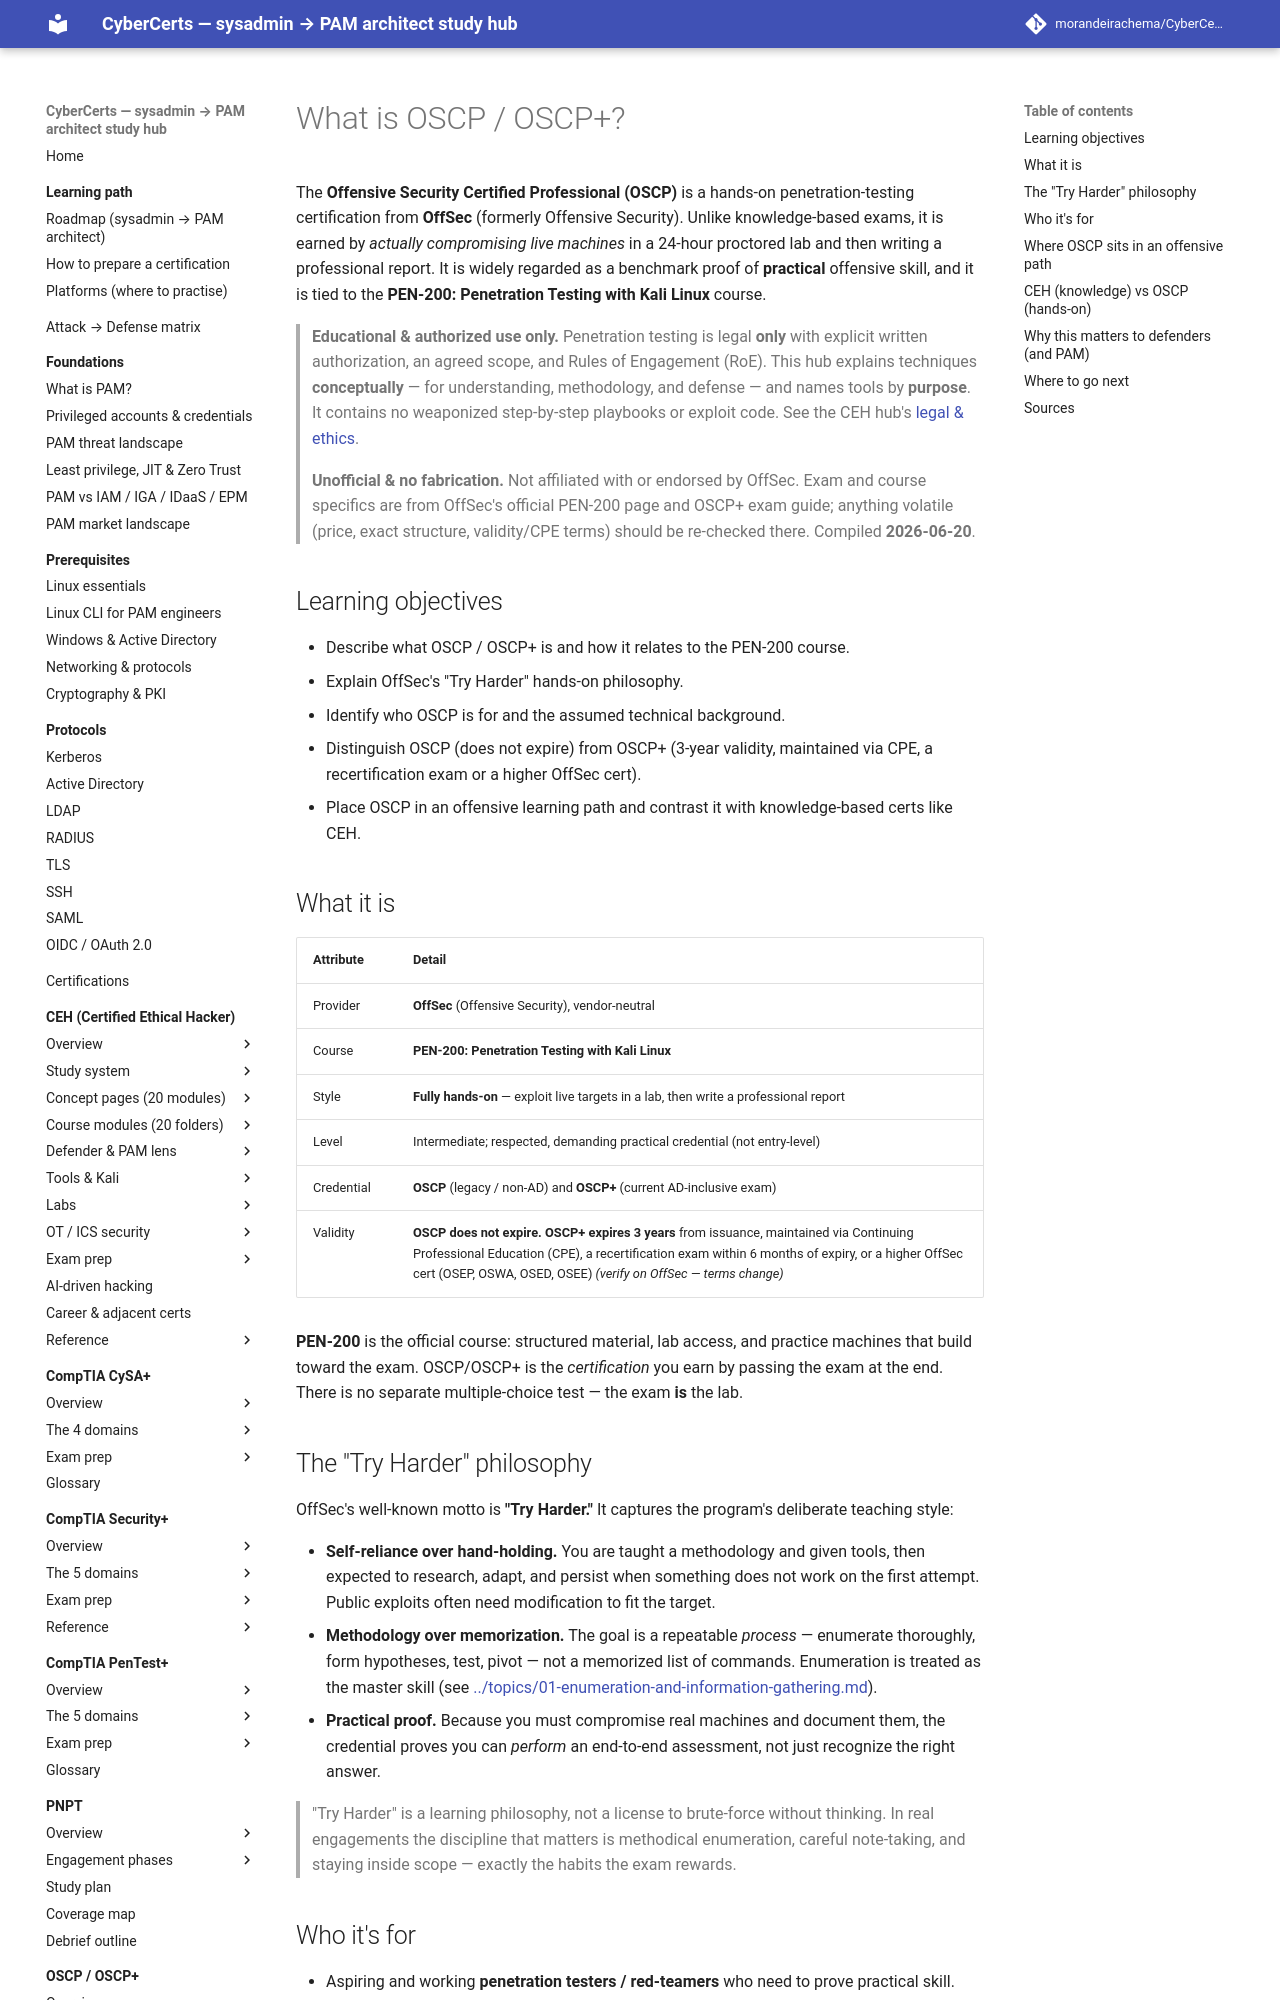

repository: morandeirachema/CyberCerts · page: certs/oscp/00-overview/what-is-oscp/index.html · generator: mkdocs

# What is OSCP / OSCP+?

The **Offensive Security Certified Professional (OSCP)** is a hands-on penetration-testing certification from **OffSec** (formerly Offensive Security). Unlike knowledge-based exams, it is earned by *actually compromising live machines* in a 24-hour proctored lab and then writing a professional report. It is widely regarded as a benchmark proof of **practical** offensive skill, and it is tied to the **PEN-200: Penetration Testing with Kali Linux** course.

> **Educational & authorized use only.** Penetration testing is legal **only** with explicit written authorization, an agreed scope, and Rules of Engagement (RoE). This hub explains techniques **conceptually** — for understanding, methodology, and defense — and names tools by **purpose**. It contains no weaponized step-by-step playbooks or exploit code. See the CEH hub's [legal & ethics](../../ceh/00-overview/legal-and-ethics.md).

> **Unofficial & no fabrication.** Not affiliated with or endorsed by OffSec. Exam and course specifics are from OffSec's official PEN-200 page and OSCP+ exam guide; anything volatile (price, exact structure, validity/CPE terms) should be re-checked there. Compiled **2026-06-20**.

## Learning objectives

- Describe what OSCP / OSCP+ is and how it relates to the PEN-200 course.
- Explain OffSec's "Try Harder" hands-on philosophy.
- Identify who OSCP is for and the assumed technical background.
- Distinguish OSCP (does not expire) from OSCP+ (3-year validity, maintained via CPE, a recertification exam or a higher OffSec cert).
- Place OSCP in an offensive learning path and contrast it with knowledge-based certs like CEH.

## What it is

| Attribute | Detail |
| --- | --- |
| Provider | **OffSec** (Offensive Security), vendor-neutral |
| Course | **PEN-200: Penetration Testing with Kali Linux** |
| Style | **Fully hands-on** — exploit live targets in a lab, then write a professional report |
| Level | Intermediate; respected, demanding practical credential (not entry-level) |
| Credential | **OSCP** (legacy / non-AD) and **OSCP+** (current AD-inclusive exam) |
| Validity | **OSCP does not expire.** **OSCP+ expires 3 years** from issuance, maintained via Continuing Professional Education (CPE), a recertification exam within 6 months of expiry, or a higher OffSec cert (OSEP, OSWA, OSED, OSEE) *(verify on OffSec — terms change)* |

**PEN-200** is the official course: structured material, lab access, and practice machines that build toward the exam. OSCP/OSCP+ is the *certification* you earn by passing the exam at the end. There is no separate multiple-choice test — the exam **is** the lab.

## The "Try Harder" philosophy

OffSec's well-known motto is **"Try Harder."** It captures the program's deliberate teaching style:

- **Self-reliance over hand-holding.** You are taught a methodology and given tools, then expected to research, adapt, and persist when something does not work on the first attempt. Public exploits often need modification to fit the target.
- **Methodology over memorization.** The goal is a repeatable *process* — enumerate thoroughly, form hypotheses, test, pivot — not a memorized list of commands. Enumeration is treated as the master skill (see [../topics/01-enumeration-and-information-gathering.md](../topics/01-enumeration-and-information-gathering.md)).
- **Practical proof.** Because you must compromise real machines and document them, the credential proves you can *perform* an end-to-end assessment, not just recognize the right answer.

> "Try Harder" is a learning philosophy, not a license to brute-force without thinking. In real engagements the discipline that matters is methodical enumeration, careful note-taking, and staying inside scope — exactly the habits the exam rewards.
